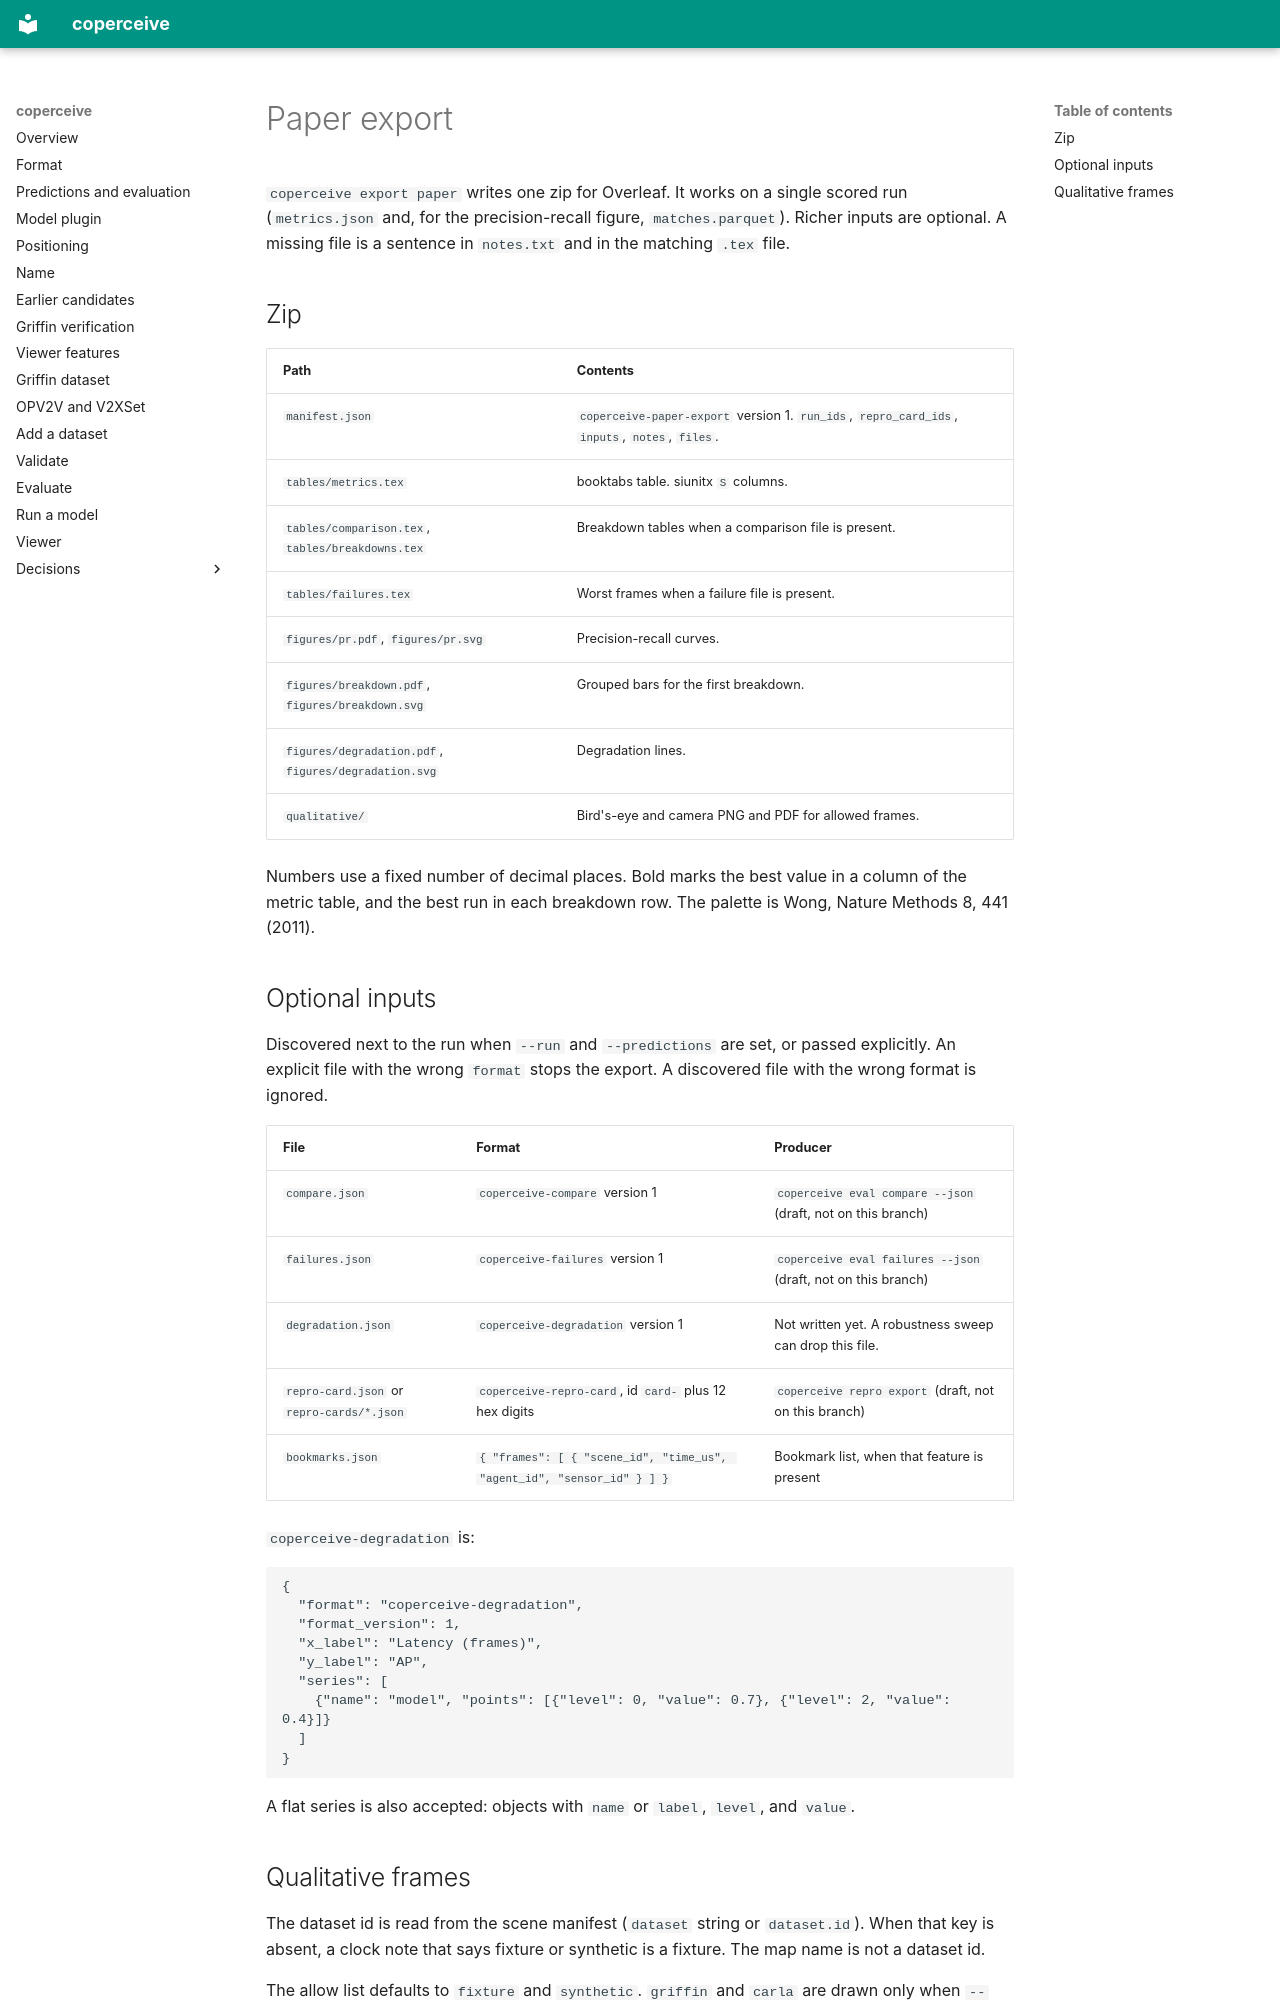

repository: adarsh-nl/coperceive · page: spec/paper-export/index.html · generator: mkdocs

# Paper export

`coperceive export paper` writes one zip for Overleaf. It works on a single scored run (`metrics.json` and, for the precision-recall figure, `matches.parquet`). Richer inputs are optional. A missing file is a sentence in `notes.txt` and in the matching `.tex` file.

## Zip

| Path | Contents |
| --- | --- |
| `manifest.json` | `coperceive-paper-export` version 1. `run_ids`, `repro_card_ids`, `inputs`, `notes`, `files`. |
| `tables/metrics.tex` | booktabs table. siunitx `S` columns. |
| `tables/comparison.tex`, `tables/breakdowns.tex` | Breakdown tables when a comparison file is present. |
| `tables/failures.tex` | Worst frames when a failure file is present. |
| `figures/pr.pdf`, `figures/pr.svg` | Precision-recall curves. |
| `figures/breakdown.pdf`, `figures/breakdown.svg` | Grouped bars for the first breakdown. |
| `figures/degradation.pdf`, `figures/degradation.svg` | Degradation lines. |
| `qualitative/` | Bird's-eye and camera PNG and PDF for allowed frames. |

Numbers use a fixed number of decimal places. Bold marks the best value in a column of the metric table, and the best run in each breakdown row. The palette is Wong, Nature Methods 8, 441 (2011).

## Optional inputs

Discovered next to the run when `--run` and `--predictions` are set, or passed explicitly. An explicit file with the wrong `format` stops the export. A discovered file with the wrong format is ignored.

| File | Format | Producer |
| --- | --- | --- |
| `compare.json` | `coperceive-compare` version 1 | `coperceive eval compare --json` (draft, not on this branch) |
| `failures.json` | `coperceive-failures` version 1 | `coperceive eval failures --json` (draft, not on this branch) |
| `degradation.json` | `coperceive-degradation` version 1 | Not written yet. A robustness sweep can drop this file. |
| `repro-card.json` or `repro-cards/*.json` | `coperceive-repro-card`, id `card-` plus 12 hex digits | `coperceive repro export` (draft, not on this branch) |
| `bookmarks.json` | `{ "frames": [ { "scene_id", "time_us", "agent_id", "sensor_id" } ] }` | Bookmark list, when that feature is present |

`coperceive-degradation` is:

```json
{
  "format": "coperceive-degradation",
  "format_version": 1,
  "x_label": "Latency (frames)",
  "y_label": "AP",
  "series": [
    {"name": "model", "points": [{"level": 0, "value": 0.7}, {"level": 2, "value": 0.4}]}
  ]
}
```

A flat series is also accepted: objects with `name` or `label`, `level`, and `value`.
